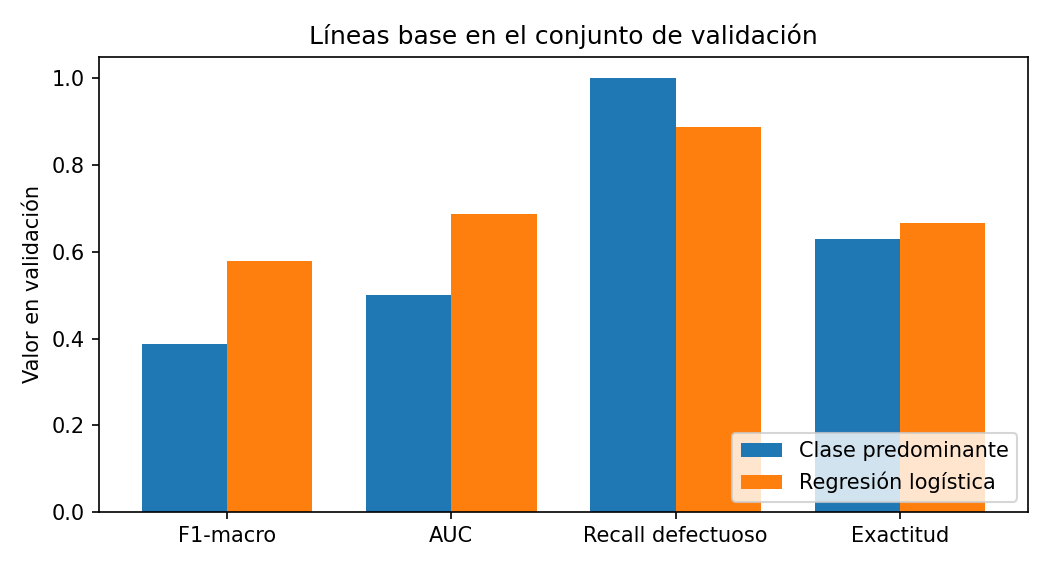

Source data for this figure (header and first rows):
modelo, f1_macro, auc, recall_defectuoso, exactitud
Clase predominante, 0.3866, 0.5, 1.0, 0.6304
Regresión logística, 0.5787, 0.6876, 0.8879, 0.6655
